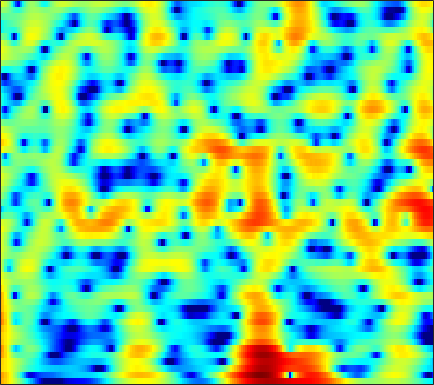

The data file committed next to this chart (first rows):
7.3808, 6.8772, 6.1418, 5.3306, 4.6699, 3.718, 2.6847, 1.8568, 0.68052, -0.57812, -1.9162, -2.9709, -4.4398, -5.9786, -7.1814, -8.8479, -10.605, -12.006, -14.031, -16.337, -19.182, -21.973, -27.596, -35.202
7.928, 7.383, 6.536, 5.541, 4.686, 3.385, 1.877, 0.5896, -1.369, -3.655, -6.33, -8.613, -11.87, -14.41, -14.86, -13.88, -12.58, -11.79, -11.05, -10.61, -10.36, -10.24, -10.09, -9.866
5.742, 5.515, 5.082, 4.518, 4.019, 3.267, 2.44, 1.785, 0.89, -0.001697, -0.8581, -1.457, -2.18, -2.812, -3.235, -3.75, -4.216, -4.54, -4.941, -5.304, -5.633, -5.854, -6.102, -6.292
5.952, 5.637, 5.117, 4.503, 3.996, 3.283, 2.55, 2, 1.279, 0.5748, -0.1093, -0.609, -1.261, -1.914, -2.421, -3.137, -3.913, -4.542, -5.442, -6.41, -7.424, -8.19, -9.159, -9.953
7.957, 7.1, 5.78, 4.268, 3.038, 1.367, -0.1247, -0.9424, -1.483, -1.502, -1.288, -1.127, -1.021, -1.11, -1.325, -1.827, -2.589, -3.345, -4.636, -6.308, -8.468, -10.53, -14.1, -19.58
8.528, 7.411, 5.618, 3.392, 1.37, -1.849, -5.252, -6.619, -5.479, -3.331, -1.683, -0.8601, -0.2083, 0.03331, -0.003919, -0.3039, -0.8602, -1.432, -2.392, -3.558, -4.887, -5.943, -7.31, -8.635
6.643, 6.003, 5.063, 4.063, 3.31, 2.366, 1.556, 1.054, 0.522, 0.1265, -0.1678, -0.3665, -0.6538, -1.016, -1.351, -1.888, -2.531, -3.08, -3.889, -4.773, -5.75, -6.521, -7.546, -8.591
6.212, 5.766, 5.098, 4.374, 3.812, 3.061, 2.339, 1.827, 1.173, 0.5445, -0.06328, -0.5125, -1.111, -1.731, -2.222, -2.918, -3.665, -4.251, -5.05, -5.853, -6.684, -7.331, -8.175, -8.986
7.122, 6.503, 5.556, 4.515, 3.702, 2.629, 1.653, 1.033, 0.3724, -0.1534, -0.623, -0.9828, -1.52, -2.162, -2.73, -3.609, -4.619, -5.443, -6.564, -7.575, -8.357, -8.807, -9.241, -9.542
9.066, 7.996, 6.236, 4.036, 2.05, -1.072, -4.225, -5.432, -4.628, -2.982, -1.757, -1.237, -1.038, -1.346, -1.899, -3.078, -4.844, -6.658, -10.04, -15.04, -20.44, -17.69, -12.9, -10.13
8.518, 7.431, 5.679, 3.566, 1.73, -1.011, -3.409, -4.111, -3.559, -2.491, -1.594, -1.143, -0.908, -1.096, -1.512, -2.389, -3.59, -4.672, -6.293, -7.646, -8.427, -8.553, -8.115, -7.292
6.913, 6.122, 4.953, 3.724, 2.824, 1.705, 0.7529, 0.2283, -0.2039, -0.4303, -0.5717, -0.669, -0.8508, -1.141, -1.465, -2.042, -2.772, -3.395, -4.35, -5.296, -6.05, -6.545, -7.113, -7.441
6.898, 6.028, 4.704, 3.25, 2.17, 0.8823, -0.1082, -0.5625, -0.7068, -0.472, -0.117, 0.09757, 0.254, 0.2451, 0.1172, -0.2546, -0.8827, -1.496, -2.564, -4.023, -5.811, -7.435, -10.13, -13.31
7.15, 6.002, 4.055, 1.44, -1.155, -6.095, -14.73, -13.35, -6.356, -2.762, -0.6194, 0.4396, 1.355, 1.815, 1.924, 1.792, 1.373, 0.8829, 0.0213, -1.229, -2.835, -4.188, -6.181, -8.128
5.505, 4.609, 3.216, 1.59, 0.2998, -1.217, -2.256, -2.503, -2.008, -1.091, -0.2402, 0.2928, 0.8319, 1.119, 1.163, 1.034, 0.7096, 0.3289, -0.2473, -0.9196, -1.707, -2.289, -2.95, -3.428
4.37, 3.746, 2.907, 2.122, 1.575, 1.002, 0.6852, 0.573, 0.5439, 0.6428, 0.804, 0.9018, 0.9408, 0.8643, 0.7177, 0.3839, -0.1043, -0.5686, -1.306, -2.025, -2.735, -3.25, -3.801, -4.121
3.779, 2.942, 1.904, 1.147, 0.8091, 0.643, 0.8421, 1.141, 1.544, 1.891, 2.172, 2.292, 2.279, 2.076, 1.793, 1.208, 0.3786, -0.3903, -1.729, -3.305, -4.952, -6.13, -7.293, -7.567
2.667, 0.605, -2.96, -6.793, -7.274, -4.266, -1.384, 0.2424, 1.873, 2.995, 3.7, 4.01, 4.182, 4.059, 3.767, 3.109, 2.098, 1.126, -0.6702, -3.226, -6.744, -10.7, -20.95, -16.62
2.261, 0.6065, -1.853, -3.743, -4.067, -3.051, -1.237, -0.04261, 1.241, 2.253, 2.954, 3.297, 3.562, 3.579, 3.421, 2.998, 2.288, 1.591, 0.5212, -0.887, -2.425, -3.476, -4.644, -5.323
2.9, 2.164, 1.201, 0.4133, 0.08508, -0.1836, -0.195, 0.0121, 0.3981, 0.8136, 1.276, 1.609, 1.938, 2.143, 2.208, 2.141, 1.888, 1.538, 1.043, 0.3971, -0.4136, -1.02, -1.901, -2.891
3.235, 2.565, 1.588, 0.4414, -0.3652, -1.275, -2.055, -2.332, -2.189, -1.659, -0.8713, -0.2181, 0.5631, 1.212, 1.598, 1.944, 2.147, 2.153, 1.944, 1.683, 1.24, 0.7813, 0.1081, -0.7249
3.246, 2.391, 1.019, -0.8888, -2.79, -5.779, -10.05, -13.48, -11.81, -7.48, -4.4, -2.779, -1.082, 0.2064, 0.9231, 1.639, 2.144, 2.463, 2.567, 2.509, 2.328, 2.041, 1.567, 0.9962
3.416, 2.626, 1.324, -0.2438, -1.867, -4.107, -6.401, -7.641, -7.422, -6.088, -4.376, -3.262, -1.955, -0.792, -0.05771, 0.8267, 1.465, 1.837, 2.304, 2.401, 2.323, 2.152, 1.648, 0.9936
4.137, 3.622, 2.679, 1.802, 1.021, -0.2584, -1.176, -1.968, -2.854, -3.317, -3.798, -3.818, -3.414, -2.698, -1.837, -0.5909, 0.6342, 1.251, 1.915, 2.392, 2.418, 2.251, 1.685, 0.6264
3.192, 2.961, 2.453, 1.913, 1.579, 0.6251, -0.2514, -1.157, -2.742, -4.742, -7.862, -11.1, -15.1, -10.73, -7.001, -3.57, -1.172, 0.3276, 1.359, 2.172, 2.52, 2.51, 2.322, 1.649
-2.411, -1.883, -1.059, -1.074, -1.033, -1.187, -1.989, -2.402, -3.505, -4.848, -6.32, -7.586, -7.905, -7.066, -5.477, -3.435, -2.001, -1.103, -0.007867, 0.47, 0.9307, 1.107, 1.307, 1.522
-7.241, -5.203, -3.889, -3.172, -3.492, -3.651, -4.12, -4.41, -4.434, -4.317, -4.058, -3.799, -3.377, -2.805, -2.355, -1.886, -1.218, -1.309, -1.382, -1.71, -2.275, -2.445, -2.343, -1.306
-1.451, -1.725, -2.709, -3.854, -5.35, -8.386, -11.07, -12.23, -9.8, -6.919, -4.913, -3.626, -2.596, -1.7, -1.346, -1.063, -1.157, -1.25, -2.346, -3.895, -7.271, -11.97, -28.36, -8.577
0.9298, 0.08782, -1.36, -3.171, -4.808, -7.713, -10.39, -11.18, -9.617, -7.465, -5.733, -4.739, -3.784, -3.086, -2.72, -2.272, -2.406, -2.172, -2.462, -2.769, -3.298, -3.426, -3.094, -1.8
2.036, 1.28, 0.3555, -0.9475, -1.676, -3, -3.83, -4.531, -4.879, -5.289, -5.367, -5.599, -5.67, -5.792, -5.664, -5.285, -4.624, -4.223, -3.284, -2.593, -1.755, -1.21, -0.3446, 0.5523
3.073, 2.517, 1.743, 0.8769, 0.2175, -0.6398, -1.58, -2.257, -3.327, -4.421, -5.853, -7.091, -9.253, -11.63, -12.93, -12.21, -9.121, -7.137, -4.949, -3.107, -1.656, -0.7179, 0.3216, 1.234
3.447, 2.964, 2.199, 1.587, 0.9741, 0.3459, -0.4876, -1.067, -2.111, -3.277, -4.852, -6.246, -8.807, -11.97, -13.97, -12.67, -9.213, -6.871, -4.399, -2.493, -1.056, -0.1492, 0.8168, 1.545
2.414, 1.792, 0.9899, 0.6013, 0.281, 0.04992, -0.246, -0.4698, -0.8919, -1.468, -2.144, -2.689, -3.362, -3.891, -3.982, -3.903, -3.038, -2.565, -1.504, -0.6354, 0.2364, 0.7424, 1.354, 1.742
-0.9846, -2.809, -3.892, -3.397, -2.272, -1.308, -0.4771, -0.2417, 0.01459, -0.02715, -0.1195, -0.2577, -0.3661, -0.4233, -0.3875, -0.2703, -0.09029, 0.1604, 0.4514, 0.8092, 1.194, 1.448, 1.752, 1.962
-2.031, -6.286, -9.599, -5.107, -2.89, -0.8191, 0.08713, 0.4148, 0.4134, 0.3001, 0.1344, 0.09862, 0.1277, 0.3061, 0.3807, 0.6183, 0.447, 0.533, 0.3114, 0.2908, 0.2933, 0.5629, 0.9724, 1.527
4.933, 3.909, 2.999, 2.442, 2.099, 1.704, 0.8807, 0.1346, -1.467, -3.344, -4.912, -5.07, -4.066, -2.698, -1.906, -1.455, -1.413, -2.111, -3.41, -5.535, -7.182, -6.654, -3.947, -1.503
6.355, 5.725, 4.934, 3.933, 3.272, 1.991, 0.476, -1.043, -3.784, -7.819, -14.04, -14.32, -8.931, -5.731, -4.207, -3.375, -3.205, -3.924, -5.35, -8.014, -10.46, -9.539, -6.161, -3.201
4.958, 4.521, 3.806, 3.034, 2.431, 1.476, 0.4594, -0.4443, -1.656, -2.796, -3.631, -3.874, -3.719, -3.307, -2.998, -2.613, -2.675, -2.658, -2.927, -3.174, -3.116, -2.911, -2.269, -1.449
2.916, 2.52, 1.93, 1.497, 1.067, 0.6647, 0.2276, -0.1074, -0.4738, -0.8479, -1.081, -1.209, -1.313, -1.307, -1.337, -1.341, -1.386, -1.372, -1.442, -1.384, -1.276, -1.125, -0.8115, -0.4436
0.3533, -0.2154, -0.7587, -0.8744, -0.954, -0.7438, -0.56, -0.3942, -0.1946, -0.08464, 0.03973, 0.08436, 0.08394, 0.06852, -0.00209, -0.2245, -0.3906, -0.5994, -0.8382, -0.9496, -0.9664, -0.8138, -0.4811, -0.0222
-4.199, -6.212, -6.946, -6.023, -4.544, -3.047, -1.818, -1.062, -0.3243, 0.3099, 0.7351, 0.9871, 1.205, 1.21, 1.124, 0.737, 0.2075, -0.5055, -1.46, -2.512, -3.12, -2.935, -1.96, -0.5327
-6.699, -11, -13.46, -9.305, -7.042, -4.905, -3.434, -2.696, -1.76, -0.8607, -0.07171, 0.4799, 1.066, 1.374, 1.392, 1.178, 0.3209, -0.6976, -2.933, -7.153, -18, -17.77, -6.276, -1.667
-2.776, -4.032, -5.07, -5.945, -6.531, -7.03, -7.841, -8.143, -7.864, -6.62, -4.649, -3.333, -1.82, -0.6689, -0.1328, 0.2624, 0.1659, -0.03582, -0.7222, -1.53, -1.918, -1.625, -0.4575, 1.086
-3.067, -4.013, -5.347, -6.947, -8.117, -10.42, -14.15, -19, -30.19, -15.6, -10.02, -7.381, -4.875, -3.062, -2.033, -1.082, -0.2848, 0.1018, 0.5197, 0.934, 1.367, 1.727, 2.322, 2.953
-5.066, -5.92, -7.181, -8.18, -8.688, -9.678, -10.57, -10.84, -10.8, -9.882, -8.307, -7.034, -5.543, -4.207, -3.292, -2.153, -1.167, -0.5212, 0.3546, 1.14, 1.853, 2.367, 2.967, 3.465
-9.091, -10.82, -11.8, -10.94, -10.27, -9.259, -8.474, -8.111, -7.626, -7.177, -6.762, -6.447, -5.947, -5.38, -4.812, -3.882, -2.837, -1.855, -0.6522, 0.4834, 1.534, 2.232, 3.009, 3.625
-11.52, -16.59, -17.92, -12.56, -9.902, -7.744, -6.556, -6.111, -5.818, -5.918, -6.479, -7.163, -8.298, -9.43, -9.745, -8.731, -6.336, -4.597, -2.455, -0.6201, 0.8712, 1.784, 2.823, 3.634
-2.865, -3.732, -4.301, -4.183, -3.873, -3.533, -3.314, -3.263, -3.585, -4.317, -5.54, -6.902, -9.78, -14.75, -19.77, -15.01, -9.316, -6.457, -3.663, -1.647, -0.0765, 0.9215, 2.025, 2.921
1.44, 0.9568, 0.4938, 0.1959, -0.01946, -0.3009, -0.5791, -0.7907, -1.273, -1.957, -2.805, -3.509, -4.594, -5.559, -5.896, -5.858, -5.246, -4.482, -3.535, -2.635, -1.722, -0.9798, -0.03274, 0.8934
3.224, 2.868, 2.443, 2.011, 1.652, 1.286, 0.9616, 0.7135, 0.402, 0.0513, -0.3543, -0.6985, -1.205, -1.754, -2.223, -2.845, -3.43, -3.975, -4.846, -5.539, -5.62, -5.135, -3.886, -2.38
3.761, 3.429, 2.845, 2.178, 1.742, 1.278, 0.9736, 0.8396, 0.9038, 1.095, 1.238, 1.228, 1.103, 0.7592, 0.2834, -0.6241, -2.014, -3.649, -6.75, -12.21, -25.98, -15.76, -8.619, -5.186
2.999, 2.546, 1.611, 0.3644, -0.6831, -2.269, -3.112, -2.644, -1.18, 0.4501, 1.775, 2.499, 3.066, 3.213, 3.079, 2.54, 1.503, 0.4151, -1.246, -3.009, -4.17, -4.324, -3.819, -3.281
-0.4007, -0.5388, -1.156, -2.584, -4.445, -9.083, -16.94, -11.62, -4.908, -1.181, 1.193, 2.428, 3.491, 4.065, 4.246, 4.162, 3.772, 3.389, 2.68, 1.871, 1.033, 0.3556, -0.5938, -1.807
-4.686, -3.619, -2.906, -2.831, -3.121, -3.442, -3.366, -2.806, -1.616, -0.2315, 1.032, 1.825, 2.669, 3.236, 3.467, 3.577, 3.514, 3.348, 2.93, 2.361, 1.638, 0.9964, -0.04052, -1.325
-4.509, -3.545, -2.707, -2.184, -1.932, -1.604, -1.243, -0.8923, -0.3423, 0.2777, 0.915, 1.367, 1.905, 2.328, 2.547, 2.712, 2.72, 2.588, 2.336, 1.96, 1.465, 1.035, 0.3367, -0.4887
-1.914, -1.654, -1.369, -1.205, -1.09, -1.06, -1.01, -0.9419, -0.6858, -0.2813, 0.2301, 0.6291, 1.111, 1.504, 1.738, 1.909, 1.907, 1.831, 1.668, 1.433, 1.155, 0.9195, 0.5819, 0.2064
0.7771, 0.6548, 0.3329, -0.2038, -0.7472, -1.612, -2.456, -2.895, -2.964, -2.373, -1.413, -0.6623, 0.2021, 0.8077, 1.069, 1.188, 1.089, 0.9433, 0.6136, 0.304, 0.1266, 0.09687, 0.223, 0.4383
3.216, 2.856, 2.044, 0.8053, -0.5639, -3.036, -6.875, -11.09, -13.73, -7.859, -3.898, -1.971, -0.3163, 0.5912, 0.8418, 0.7202, 0.1253, -0.6555, -2.06, -3.511, -4.14, -3.618, -2.13, -0.5376
